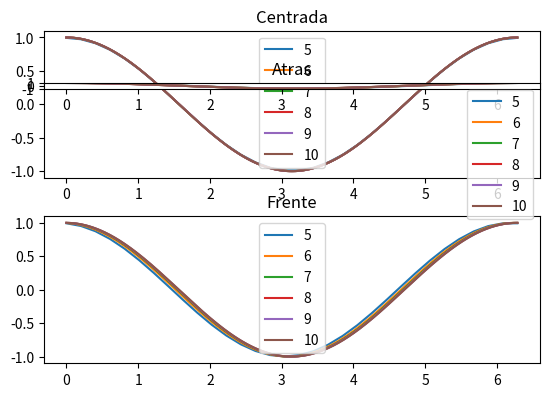

This figure's Python source:
#%%
import numpy as np
import matplotlib.pyplot as plt

def Dif_frente(f, x, h):
    """retorna a derivada de f usando aproximação x+h """
    return (f(x + h) - f(x)) / h

def Dif_atras(f, x, h):
    """retorna a derivada de f usando aproximação x-h """
    return (f(x) - f(x - h)) / h 

def Dif_centrada(f, x, h):
    """retorna a derivada de f usando aproximação x-h e x+h

    Args:
        f (função): função a ser derivada
        x (float): ponto em que a derivada deve ser calculada 
    """
    return (f(x + h) - f(x - h)) / (2 * h)



senx = lambda x: np.sin(x)

# %%
plot1 = plt.subplot2grid((50, 1), (0, 0), rowspan = 20) 
plot2 = plt.subplot2grid((50, 1), (25, 0), rowspan = 20) 
plot3 = plt.subplot2grid((50, 1), (7, 0)) 

for n in range(5,11):
    h = (2*np.pi) / 2**n
    x = np.linspace(0, 2*np.pi, 2**n)
    y_centrada = [Dif_centrada(senx, xi, h) for xi in x]
    y_frente = [Dif_frente(senx, xi, h) for xi in x]
    y_atras = [Dif_atras(senx, xi, h) for xi in x]
    plot1.plot(x,y_centrada, label = f"{n}")
    plot2.plot(x,y_frente, label = f"{n}")
    plot3.plot(x,y_atras, label = f"{n}")

plot1.set_title("Centrada")
plot1.legend()
plot2.set_title("Frente")
plot2.legend()
plot3.set_title("Atras")
plot3.legend()
plt.savefig("derivadas.pdf")
plt.show()


# %%
